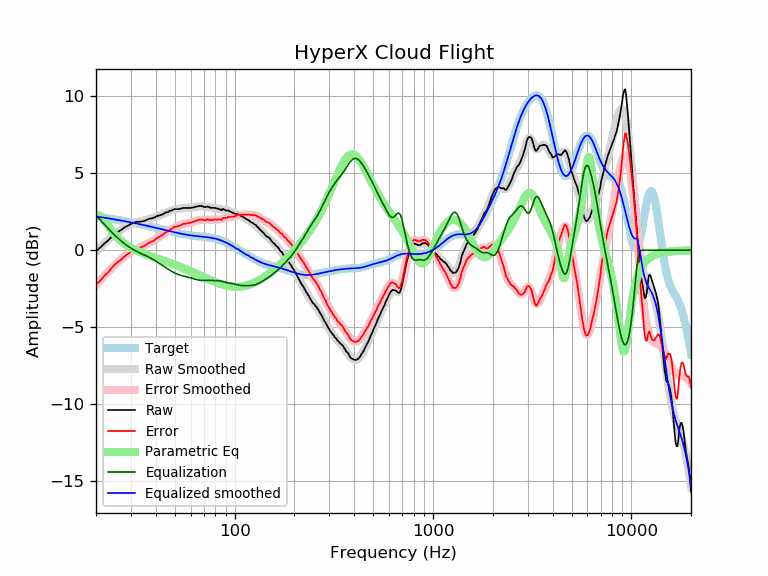

The table this chart was drawn from, first rows:
frequency, raw, error, smoothed, error_smoothed, equalization, parametric_eq, equalized_raw, equalized_smoothed, target
20, -0.07, -2.26, -0.09, -2.28, 2.28, 2.33, 2.21, 2.19, 2.19
21, 0.16, -1.98, 0.18, -1.97, 1.97, 2.22, 2.13, 2.15, 2.15
22, 0.42, -1.69, 0.43, -1.68, 1.68, 1.93, 2.10, 2.11, 2.11
23, 0.62, -1.45, 0.66, -1.41, 1.41, 1.59, 2.03, 2.07, 2.07
24, 0.87, -1.16, 0.86, -1.17, 1.17, 1.26, 2.04, 2.03, 2.03
25, 1.09, -0.90, 1.05, -0.94, 0.94, 0.98, 2.03, 1.99, 1.99
26, 1.21, -0.74, 1.22, -0.74, 0.74, 0.74, 1.95, 1.95, 1.95
27, 1.34, -0.57, 1.36, -0.55, 0.55, 0.55, 1.89, 1.91, 1.91
28, 1.49, -0.39, 1.49, -0.39, 0.39, 0.39, 1.88, 1.88, 1.88
29, 1.59, -0.25, 1.59, -0.25, 0.25, 0.26, 1.84, 1.84, 1.84
30, 1.70, -0.10, 1.68, -0.12, 0.12, 0.15, 1.83, 1.80, 1.80
31, 1.77, 0.01, 1.75, -0.02, 0.02, 0.06, 1.79, 1.77, 1.77
32, 1.84, 0.11, 1.81, 0.08, -0.08, -0.03, 1.77, 1.73, 1.73
33, 1.84, 0.15, 1.85, 0.16, -0.16, -0.10, 1.68, 1.69, 1.69
34, 1.86, 0.20, 1.90, 0.24, -0.24, -0.17, 1.63, 1.66, 1.66
35, 1.89, 0.27, 1.93, 0.31, -0.31, -0.24, 1.58, 1.62, 1.62
36, 1.96, 0.37, 1.97, 0.39, -0.39, -0.29, 1.58, 1.59, 1.59
37, 2.03, 0.48, 2.02, 0.46, -0.46, -0.35, 1.57, 1.55, 1.55
38, 2.06, 0.54, 2.06, 0.54, -0.54, -0.40, 1.52, 1.52, 1.52
39, 2.09, 0.61, 2.11, 0.62, -0.62, -0.45, 1.47, 1.48, 1.48
40, 2.16, 0.71, 2.16, 0.71, -0.71, -0.50, 1.45, 1.45, 1.45
41, 2.23, 0.81, 2.21, 0.80, -0.80, -0.55, 1.43, 1.42, 1.42
42, 2.26, 0.88, 2.27, 0.89, -0.89, -0.60, 1.38, 1.38, 1.38
43, 2.31, 0.96, 2.33, 0.97, -0.97, -0.64, 1.34, 1.35, 1.35
44, 2.37, 1.05, 2.38, 1.06, -1.06, -0.69, 1.31, 1.32, 1.32
45, 2.46, 1.17, 2.44, 1.15, -1.15, -0.73, 1.32, 1.29, 1.29
46, 2.46, 1.20, 2.49, 1.23, -1.23, -0.78, 1.24, 1.26, 1.26
47, 2.55, 1.32, 2.53, 1.30, -1.30, -0.82, 1.25, 1.23, 1.23
48, 2.57, 1.37, 2.58, 1.37, -1.37, -0.86, 1.20, 1.20, 1.20
49, 2.63, 1.46, 2.61, 1.43, -1.43, -0.91, 1.20, 1.18, 1.18
50, 2.67, 1.52, 2.64, 1.49, -1.49, -0.95, 1.18, 1.15, 1.15
51, 2.66, 1.54, 2.67, 1.54, -1.54, -0.99, 1.12, 1.13, 1.13
52, 2.66, 1.56, 2.68, 1.58, -1.58, -1.04, 1.08, 1.10, 1.10
53, 2.67, 1.59, 2.70, 1.62, -1.62, -1.08, 1.05, 1.08, 1.08
54, 2.71, 1.65, 2.71, 1.65, -1.65, -1.12, 1.06, 1.06, 1.06
55, 2.74, 1.70, 2.72, 1.68, -1.68, -1.16, 1.06, 1.04, 1.04
56, 2.74, 1.72, 2.73, 1.71, -1.71, -1.21, 1.03, 1.02, 1.02
57, 2.74, 1.74, 2.74, 1.73, -1.73, -1.25, 1.01, 1.00, 1.00
58, 2.74, 1.75, 2.74, 1.75, -1.75, -1.29, 0.99, 0.99, 0.99
59, 2.74, 1.77, 2.75, 1.78, -1.78, -1.33, 0.96, 0.97, 0.97
60, 2.74, 1.78, 2.76, 1.80, -1.80, -1.37, 0.94, 0.96, 0.96
61, 2.77, 1.82, 2.78, 1.83, -1.83, -1.41, 0.94, 0.95, 0.95
62, 2.77, 1.84, 2.79, 1.86, -1.86, -1.45, 0.92, 0.94, 0.94
63, 2.80, 1.88, 2.81, 1.88, -1.88, -1.49, 0.92, 0.92, 0.92
64, 2.83, 1.92, 2.82, 1.91, -1.91, -1.53, 0.92, 0.91, 0.91
65, 2.83, 1.93, 2.84, 1.93, -1.93, -1.57, 0.90, 0.91, 0.91
66, 2.87, 1.98, 2.85, 1.95, -1.95, -1.61, 0.92, 0.90, 0.90
67, 2.87, 1.98, 2.85, 1.96, -1.96, -1.65, 0.91, 0.89, 0.89
68, 2.87, 1.99, 2.85, 1.97, -1.97, -1.69, 0.90, 0.88, 0.88
69, 2.84, 1.97, 2.85, 1.97, -1.97, -1.73, 0.87, 0.87, 0.87
70, 2.81, 1.95, 2.84, 1.97, -1.97, -1.76, 0.84, 0.86, 0.86
71, 2.79, 1.94, 2.83, 1.97, -1.97, -1.80, 0.82, 0.85, 0.85
72, 2.81, 1.97, 2.81, 1.97, -1.97, -1.83, 0.84, 0.84, 0.84
73, 2.83, 2.00, 2.80, 1.97, -1.97, -1.87, 0.86, 0.84, 0.84
74, 2.81, 1.99, 2.79, 1.97, -1.97, -1.90, 0.85, 0.82, 0.83
75, 2.77, 1.96, 2.78, 1.97, -1.97, -1.93, 0.81, 0.81, 0.81
76, 2.74, 1.94, 2.77, 1.97, -1.97, -1.96, 0.77, 0.80, 0.80
77, 2.75, 1.96, 2.76, 1.97, -1.97, -1.99, 0.78, 0.79, 0.79
78, 2.75, 1.98, 2.75, 1.97, -1.97, -2.02, 0.78, 0.77, 0.78
79, 2.74, 1.98, 2.73, 1.97, -1.97, -2.05, 0.77, 0.76, 0.76
... 553 more rows
